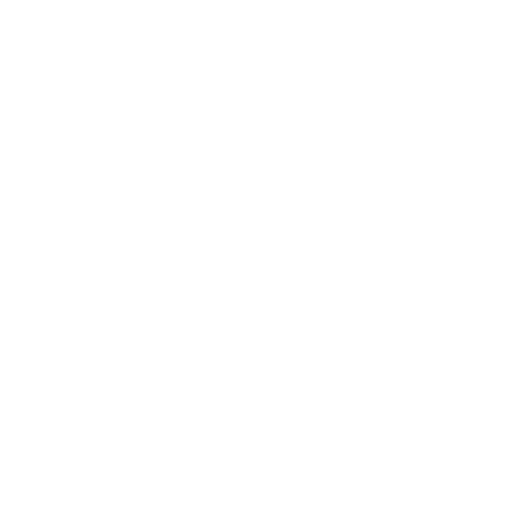
t = 0.00 s
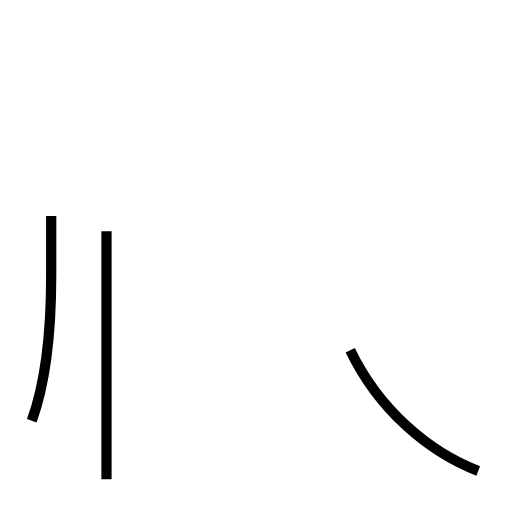
t = 1.86 s
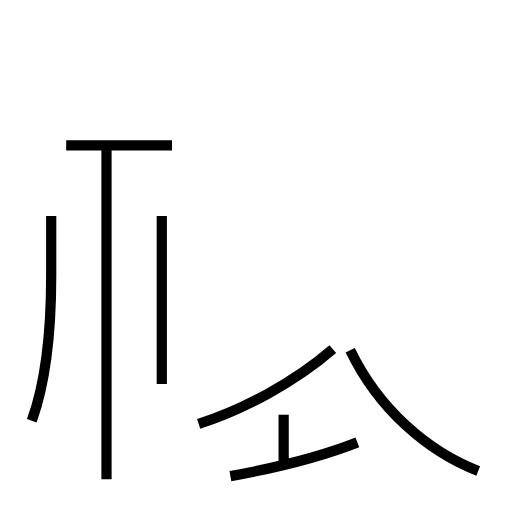
t = 3.89 s
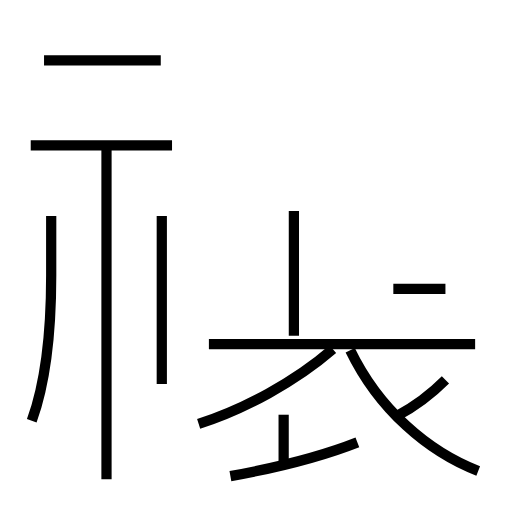
t = 5.81 s
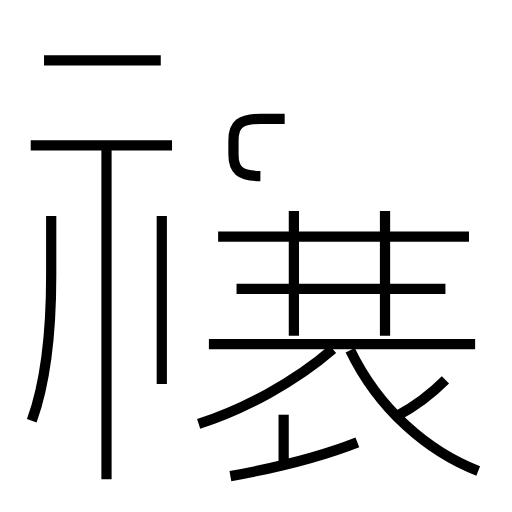
t = 7.72 s
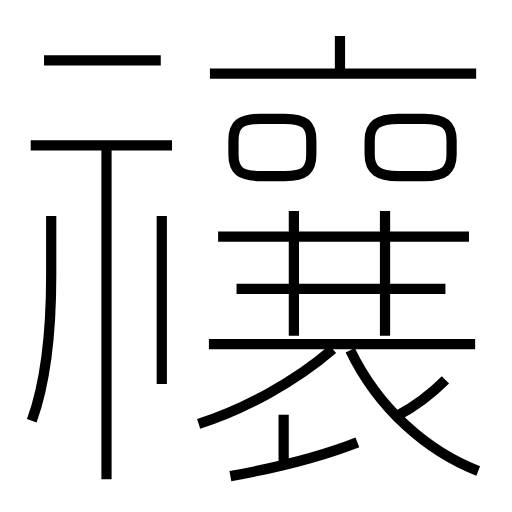
t = 9.68 s

The animated SVG that drew these frames (rendered in a browser with its animation timeline set to each time). Animation: 19 SMIL elements (animate=19); one cycle of 9.68 s.

<?xml version='1.0' encoding='utf-8'?>
<svg viewBox="0.0 -6.0 50.0 50.0" version="1.1" xmlns="http://www.w3.org/2000/svg"><rect x="-1000" y="-1000" width="2000" height="2000" stroke="white" fill="white" /><g style="fill:none;stroke:#000000;stroke-width:1"><path d="M 46.7 2.0 C 41.8 0.1 37.0 -4.0 34.2 -9.8 " transform="translate(0.0 38.0)" stroke-dasharray="17.589979016275553" stroke-dashoffset="17.589979016275553"><animate attributeName="stroke-dashoffset" from="17.589979016275553" to="0" dur="0.5276993704882665s" begin="0s" fill="freeze" /></path><path d="M 3.1 -2.9 C 4.3 -6.2 5.0 -10.6 5.0 -17.1 L 5.0 -22.9 " transform="translate(0.0 38.0)" stroke-dasharray="20.196572602263746" stroke-dashoffset="20.196572602263746"><animate attributeName="stroke-dashoffset" from="20.196572602263746" to="0" dur="0.6058971780679123s" begin="0.5276993704882665s" fill="freeze" /></path><path d="M 10.4 2.8 L 10.4 -29.5 " transform="translate(0.0 38.0)" stroke-dasharray="32.3" stroke-dashoffset="32.3"><animate attributeName="stroke-dashoffset" from="32.3" to="0" dur="0.9689999999999999s" begin="1.133596548556179s" fill="freeze" /></path><path d="M 22.5 2.5 C 26.9 1.7 31.1 0.7 34.9 -0.8 " transform="translate(0.0 38.0)" stroke-dasharray="12.852134673520588" stroke-dashoffset="12.852134673520588"><animate attributeName="stroke-dashoffset" from="12.852134673520588" to="0" dur="0.38556404020561763s" begin="2.102596548556179s" fill="freeze" /></path><path d="M 27.7 1.4 L 27.7 -3.5 " transform="translate(0.0 38.0)" stroke-dasharray="4.9" stroke-dashoffset="4.9"><animate attributeName="stroke-dashoffset" from="4.9" to="0" dur="0.147s" begin="2.4881605887617964s" fill="freeze" /></path><path d="M 15.8 -6.5 L 15.8 -22.9 " transform="translate(0.0 38.0)" stroke-dasharray="16.4" stroke-dashoffset="16.4"><animate attributeName="stroke-dashoffset" from="16.4" to="0" dur="0.49199999999999994s" begin="2.635160588761796s" fill="freeze" /></path><path d="M 19.4 -2.6 C 23.8 -4.0 28.8 -6.7 32.5 -9.9 " transform="translate(0.0 38.0)" stroke-dasharray="15.090311992746663" stroke-dashoffset="15.090311992746663"><animate attributeName="stroke-dashoffset" from="15.090311992746663" to="0" dur="0.4527093597823999s" begin="3.127160588761796s" fill="freeze" /></path><path d="M 16.8 -29.8 L 3.0 -29.8 " transform="translate(0.0 38.0)" stroke-dasharray="13.8" stroke-dashoffset="13.8"><animate attributeName="stroke-dashoffset" from="13.8" to="0" dur="0.414s" begin="3.579869948544196s" fill="freeze" /></path><path d="M 46.4 -10.4 L 20.4 -10.4 " transform="translate(0.0 38.0)" stroke-dasharray="26.0" stroke-dashoffset="26.0"><animate attributeName="stroke-dashoffset" from="26.0" to="0" dur="0.78s" begin="3.993869948544196s" fill="freeze" /></path><path d="M 28.7 -11.2 L 28.7 -23.4 " transform="translate(0.0 38.0)" stroke-dasharray="12.2" stroke-dashoffset="12.2"><animate attributeName="stroke-dashoffset" from="12.2" to="0" dur="0.366s" begin="4.773869948544196s" fill="freeze" /></path><path d="M 15.7 -38.1 L 4.3 -38.1 " transform="translate(0.0 38.0)" stroke-dasharray="11.399999999999999" stroke-dashoffset="11.399999999999999"><animate attributeName="stroke-dashoffset" from="11.399999999999999" to="0" dur="0.34199999999999997s" begin="5.139869948544196s" fill="freeze" /></path><path d="M 38.8 -3.4 C 40.5 -4.3 42.1 -5.5 43.5 -6.9 " transform="translate(0.0 38.0)" stroke-dasharray="5.881615524052259" stroke-dashoffset="5.881615524052259"><animate attributeName="stroke-dashoffset" from="5.881615524052259" to="0" dur="0.17644846572156778s" begin="5.481869948544196s" fill="freeze" /></path><path d="M 43.5 -15.8 L 23.1 -15.8 " transform="translate(0.0 38.0)" stroke-dasharray="20.4" stroke-dashoffset="20.4"><animate attributeName="stroke-dashoffset" from="20.4" to="0" dur="0.612s" begin="5.658318414265763s" fill="freeze" /></path><path d="M 45.8 -20.9 L 21.3 -20.9 " transform="translate(0.0 38.0)" stroke-dasharray="24.499999999999996" stroke-dashoffset="24.499999999999996"><animate attributeName="stroke-dashoffset" from="24.499999999999996" to="0" dur="0.7349999999999999s" begin="6.2703184142657635s" fill="freeze" /></path><path d="M 37.6 -11.2 L 37.6 -23.4 " transform="translate(0.0 38.0)" stroke-dasharray="12.2" stroke-dashoffset="12.2"><animate attributeName="stroke-dashoffset" from="12.2" to="0" dur="0.366s" begin="7.005318414265764s" fill="freeze" /></path><path d="M 27.8 -32.4 L 25.5 -32.4 C 23.4 -32.4 22.8 -31.8 22.8 -30.3 L 22.8 -28.9 C 22.8 -27.4 23.4 -26.8 25.5 -26.8 L 27.8 -26.8 C 29.8 -26.8 30.4 -27.4 30.4 -28.9 L 30.4 -30.3 C 30.4 -31.8 29.8 -32.4 27.8 -32.4 Z " transform="translate(0.0 38.0)" stroke-dasharray="23.219841411313396" stroke-dashoffset="23.219841411313396"><animate attributeName="stroke-dashoffset" from="23.219841411313396" to="0" dur="0.6965952423394018s" begin="7.3713184142657635s" fill="freeze" /></path><path d="M 41.4 -32.4 L 38.9 -32.4 C 36.9 -32.4 36.1 -31.8 36.1 -30.3 L 36.1 -28.9 C 36.1 -27.4 36.9 -26.8 38.9 -26.8 L 41.4 -26.8 C 43.4 -26.8 44.1 -27.4 44.1 -28.9 L 44.1 -30.3 C 44.1 -31.8 43.4 -32.4 41.4 -32.4 Z " transform="translate(0.0 38.0)" stroke-dasharray="23.85233727813275" stroke-dashoffset="23.85233727813275"><animate attributeName="stroke-dashoffset" from="23.85233727813275" to="0" dur="0.7155701183439825s" begin="8.067913656605166s" fill="freeze" /></path><path d="M 46.5 -36.8 L 20.5 -36.8 " transform="translate(0.0 38.0)" stroke-dasharray="26.0" stroke-dashoffset="26.0"><animate attributeName="stroke-dashoffset" from="26.0" to="0" dur="0.78s" begin="8.783483774949149s" fill="freeze" /></path><path d="M 33.2 -36.7 L 33.2 -40.5" transform="translate(0.0 38.0)" stroke-dasharray="3.799999999999997" stroke-dashoffset="3.799999999999997"><animate attributeName="stroke-dashoffset" from="3.799999999999997" to="0" dur="0.11399999999999991s" begin="9.563483774949148s" fill="freeze" /></path></g></svg>
